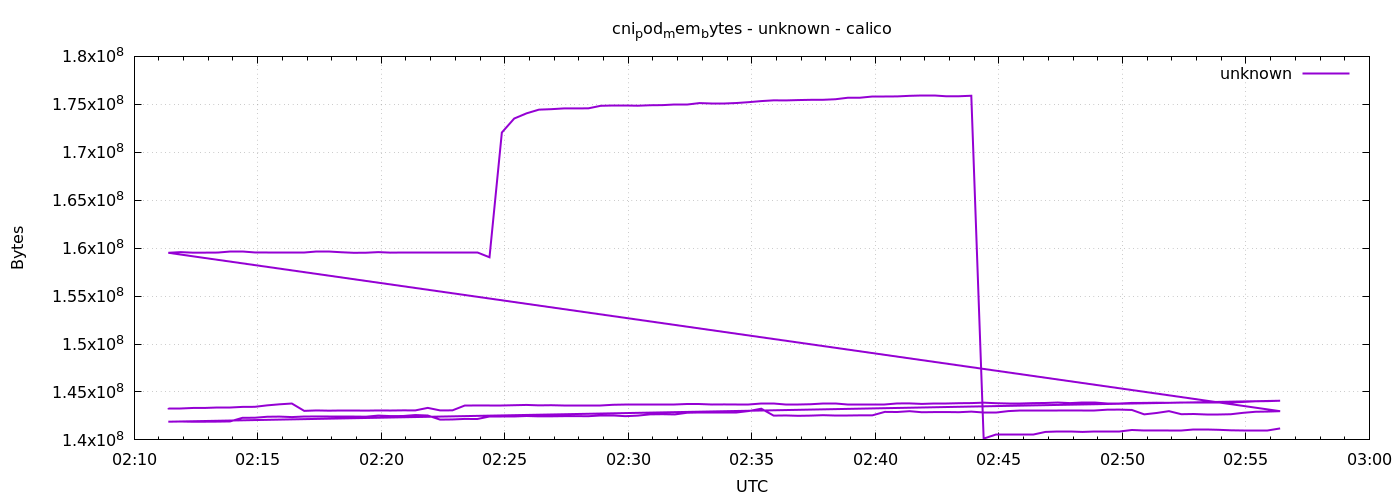

Data behind this chart, as committed beside it:
1778551883	143323136
1778551913	143323136
1778551943	143331328
1778551973	143335424
1778552003	143347712
1778552033	143347712
1778552063	143441920
1778552093	143450112
1778552123	143601664
1778552153	143712256
1778552183	143794176
1778552213	143028224
1778552243	143073280
1778552273	143048704
1778552303	143060992
1778552333	143060992
1778552363	143052800
1778552393	143073280
1778552423	143065088
1778552453	143081472
1778552483	143077376
1778552513	143339520
1778552543	143077376
1778552573	143081472
1778552603	143585280
1778552633	143589376
1778552663	143548416
1778552693	143548416
1778552723	143618048
1778552753	143646720
1778552783	143601664
1778552813	143618048
1778552843	143597568
1778552873	143597568
1778552903	143613952
1778552933	143613952
1778552963	143663104
1778552993	143687680
1778553023	143663104
1778553053	143663104
1778553083	143679488
1778553113	143679488
1778553143	143745024
1778553173	143740928
1778553203	143691776
1778553233	143699968
1778553263	143704064
1778553293	143704064
1778553323	143761408
1778553353	143761408
1778553383	143708160
1778553413	143708160
1778553443	143720448
1778553473	143781888
1778553503	143781888
1778553533	143724544
1778553563	143724544
1778553593	143740928
1778553623	143740928
1778553653	143802368
1778553683	143806464
... 212 more rows
